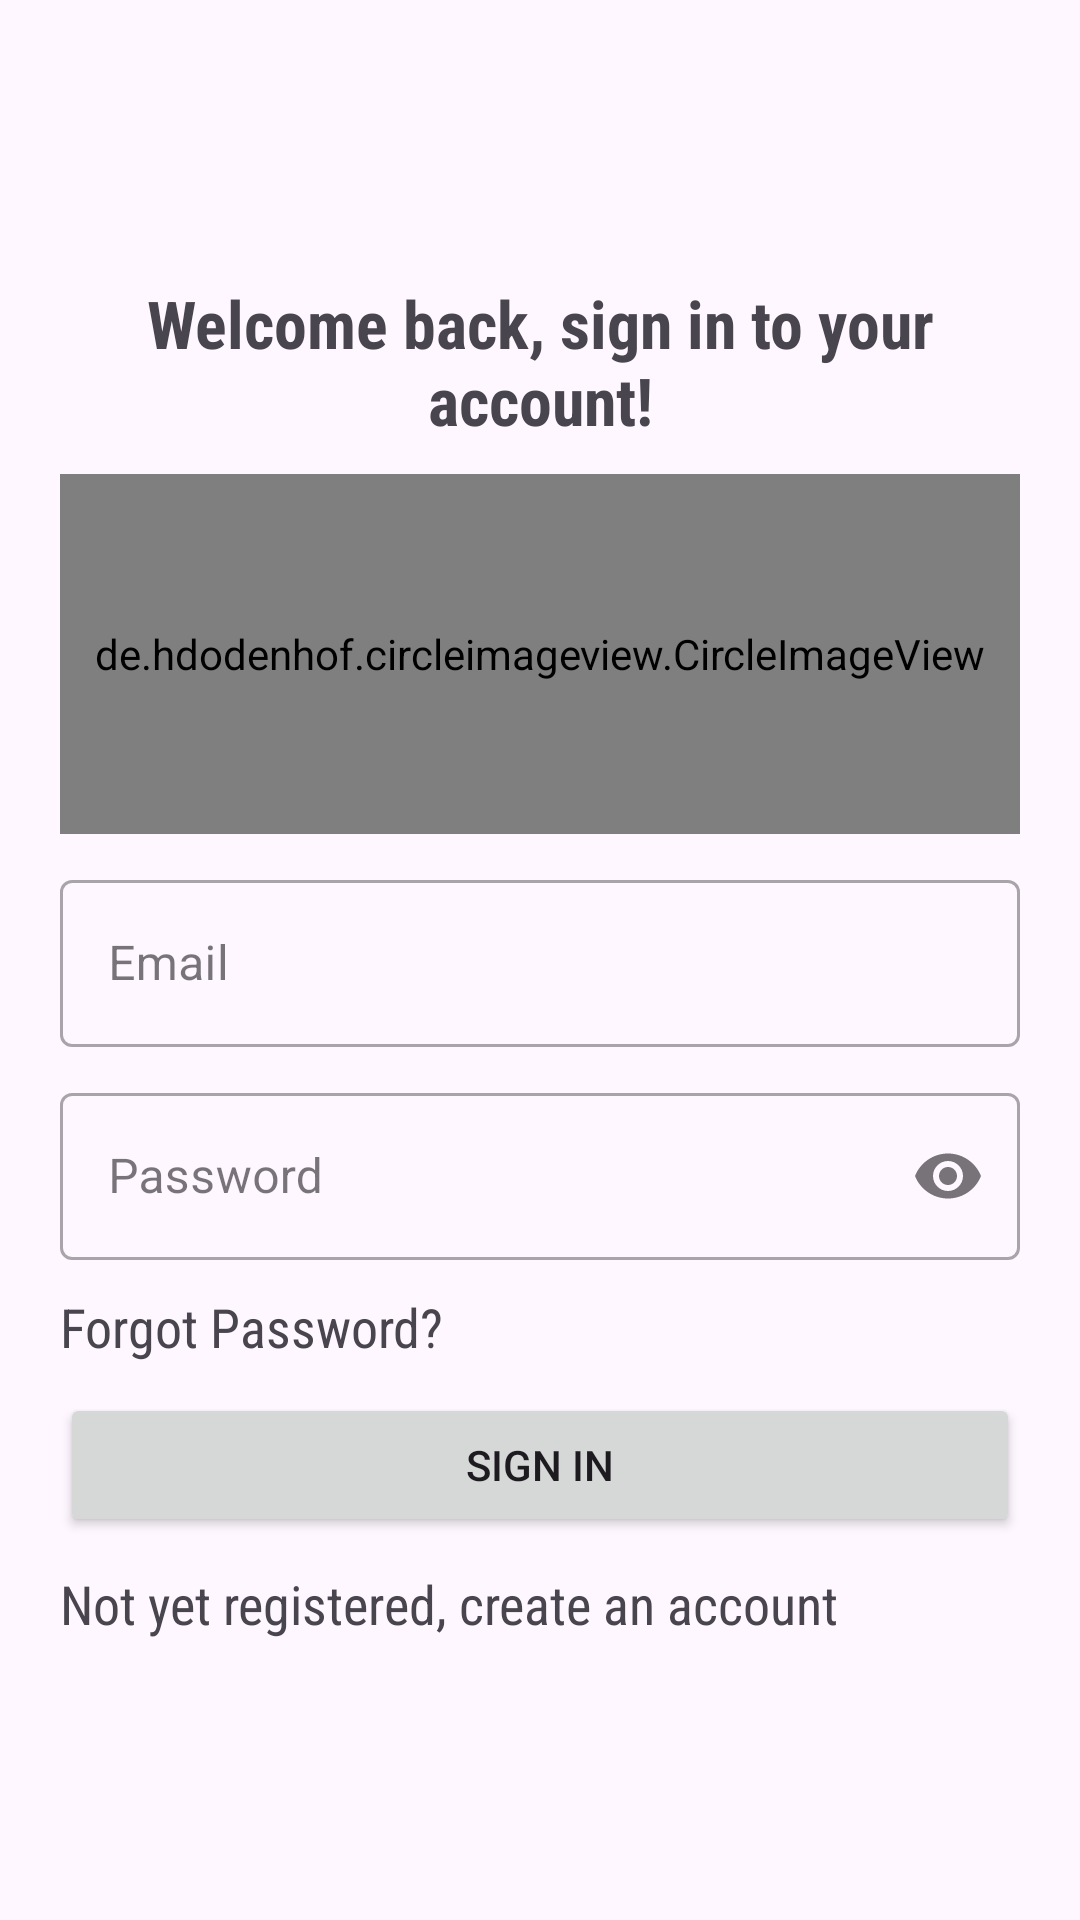

Android layout source for this screen:
<!-- AndroidManifest.xml: application theme Theme.FightStigma -->
<!-- res/layout/activity_login.xml -->
<?xml version="1.0" encoding="utf-8"?>
<LinearLayout xmlns:android="http://schemas.android.com/apk/res/android"
    xmlns:app="http://schemas.android.com/apk/res-auto"
    xmlns:tools="http://schemas.android.com/tools"
    style="@style/Widget.MaterialComponents.TextInputLayout.OutlinedBox"
    android:layout_width="match_parent"
    android:layout_height="match_parent"
    android:gravity="center_vertical"
    android:orientation="vertical"
    android:padding="20dp"
    tools:context=".Login">

    <TextView
        android:layout_width="match_parent"
        android:layout_height="wrap_content"
        android:fontFamily="sans-serif-condensed"
        android:text="@string/signin"
        android:textAlignment="center"
        android:textSize="22sp"
        android:textStyle="bold" />

    <de.hdodenhof.circleimageview.CircleImageView
        android:id="@+id/circleImageView"
        android:layout_width="match_parent"
        android:layout_height="120dp"
        android:layout_gravity="center_vertical"
        android:layout_marginTop="10dp"
        android:src="@drawable/logo"/>

    <com.google.android.material.textfield.TextInputLayout
        android:layout_width="match_parent"
        android:layout_height="wrap_content"
        android:layout_marginTop="10dp"
        style="@style/Widget.MaterialComponents.TextInputLayout.OutlinedBox">

        <com.google.android.material.textfield.TextInputEditText
            android:id="@+id/email"
            android:layout_width="match_parent"
            android:layout_height="wrap_content"
            android:hint="@string/email"
            android:inputType="textEmailAddress" />

    </com.google.android.material.textfield.TextInputLayout>

    <com.google.android.material.textfield.TextInputLayout
        android:layout_width="match_parent"
        android:layout_height="wrap_content"
        android:layout_marginTop="10dp"
        style="@style/Widget.MaterialComponents.TextInputLayout.OutlinedBox"
        app:endIconMode="password_toggle">

        <com.google.android.material.textfield.TextInputEditText
            android:id="@+id/password"
            android:layout_width="match_parent"
            android:layout_height="wrap_content"
            android:hint="@string/password"
            android:inputType="textPassword" />

    </com.google.android.material.textfield.TextInputLayout>

    <TextView
        android:id="@+id/forgot"
        android:layout_width="match_parent"
        android:layout_height="wrap_content"
        android:layout_marginTop="10dp"
        android:fontFamily="sans-serif-condensed"
        android:text="@string/forgot_password"
        android:textSize="18sp"
        android:textStyle="normal" />

    <Button
        android:id="@+id/signin"
        android:layout_width="match_parent"
        android:layout_height="wrap_content"
        android:layout_marginTop="10dp"
        android:text="@string/sign_in" />

    <TextView
        android:id="@+id/register"
        android:layout_width="match_parent"
        android:layout_height="wrap_content"
        android:layout_marginTop="10dp"
        android:fontFamily="sans-serif-condensed"
        android:text="@string/not_yet"
        android:textSize="18sp"
        android:textStyle="normal" />

</LinearLayout>
<!-- resources referenced by this layout -->
<resources>
  <!-- drawable logo: png bitmap (drawable, 51846 bytes) -->
  <string name="email">Email</string>
  <string name="forgot_password">Forgot Password?</string>
  <string name="not_yet">Not yet registered, create an account</string>
  <string name="password">Password</string>
  <string name="sign_in">Sign In</string>
  <string name="signin">Welcome back, sign in to your account!</string>
  <style name="Theme.FightStigma" parent="Base.Theme.FightStigma" />
  <style name="Base.Theme.FightStigma" parent="Theme.Material3.DayNight.NoActionBar">
          
          
      </style>
</resources>
